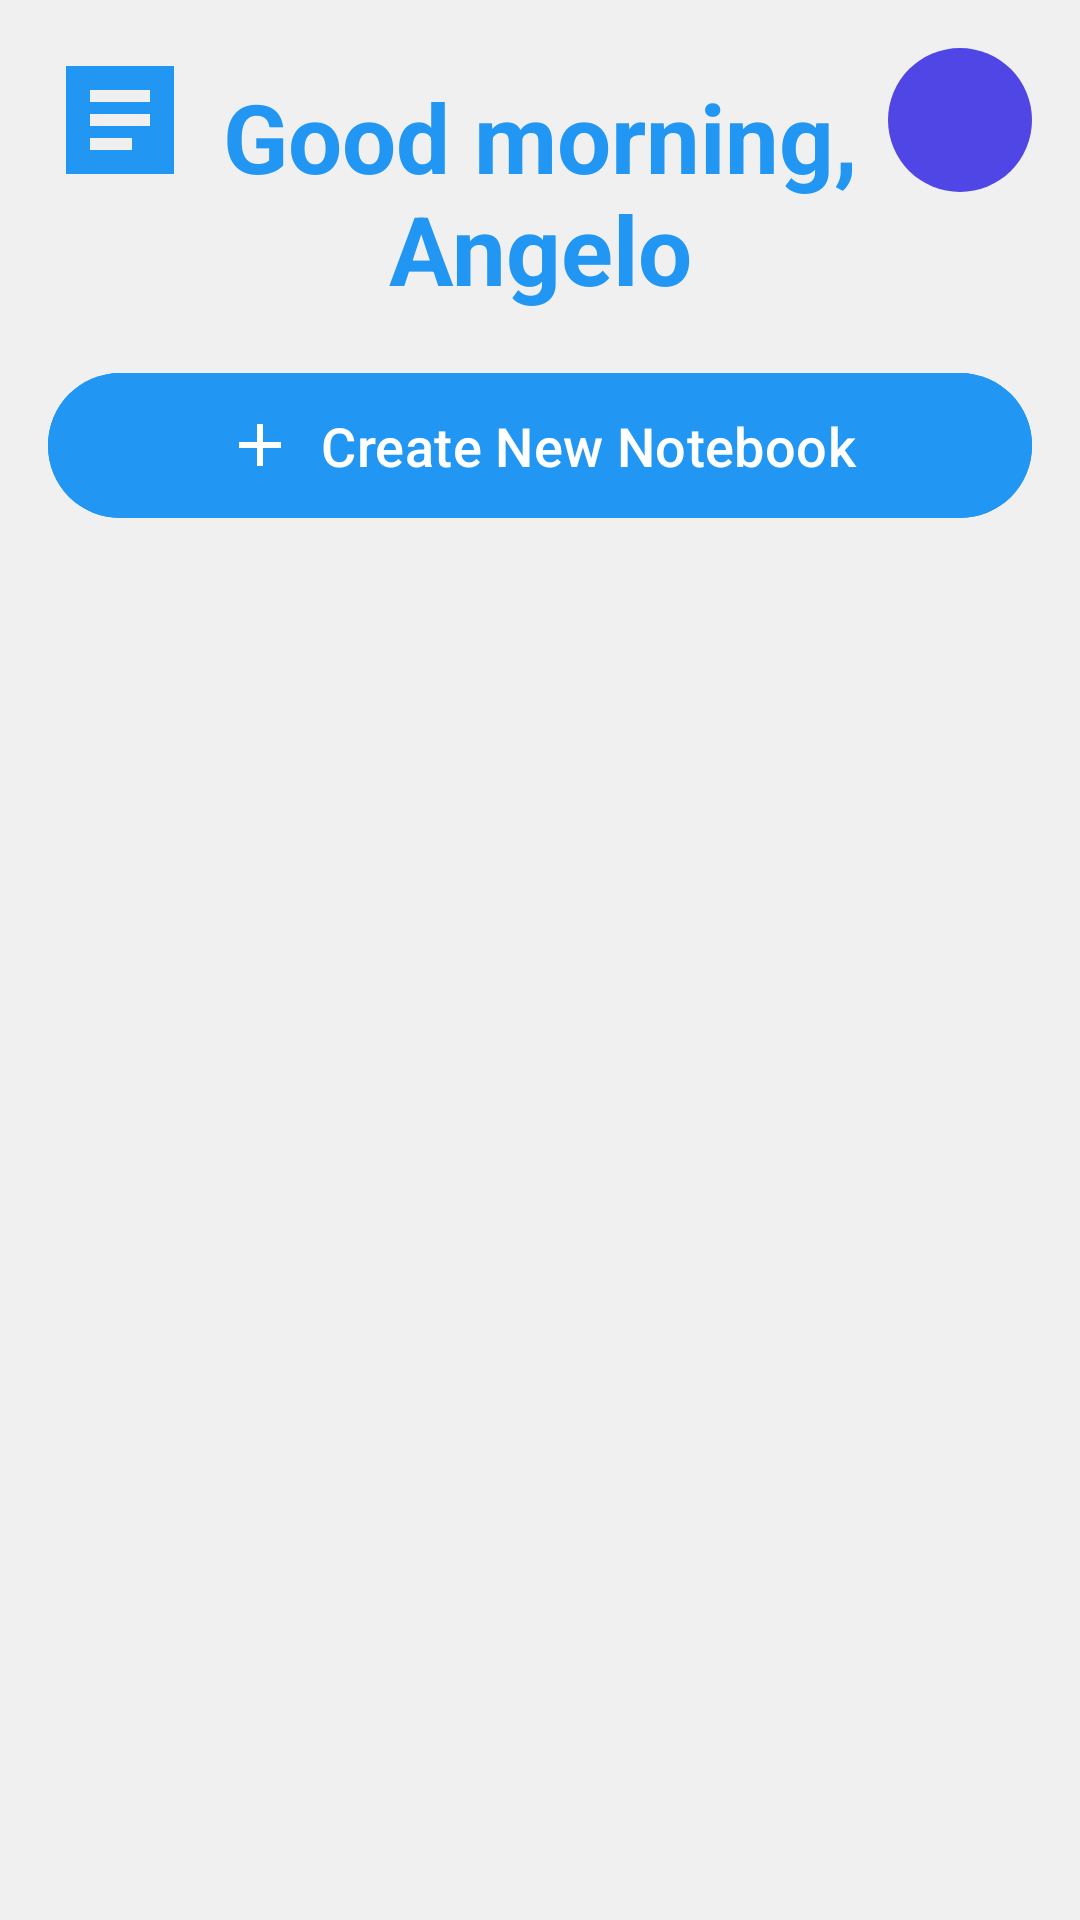

Android layout source for this screen:
<!-- AndroidManifest.xml: application theme Theme.NeuralNotesProject -->
<!-- res/layout/screen_notebooks.xml -->
<?xml version="1.0" encoding="utf-8"?>
<androidx.coordinatorlayout.widget.CoordinatorLayout
    xmlns:android="http://schemas.android.com/apk/res/android"
    xmlns:app="http://schemas.android.com/apk/res-auto"
    xmlns:tools="http://schemas.android.com/tools"
    android:id="@+id/main_container"
    android:layout_width="match_parent"
    android:layout_height="match_parent"
    android:background="#F0F0F0">

    <com.google.android.material.appbar.AppBarLayout
        android:layout_width="match_parent"
        android:layout_height="wrap_content"
        android:background="@android:color/transparent"
        app:elevation="0dp">

        <androidx.constraintlayout.widget.ConstraintLayout
            android:layout_width="match_parent"
            android:layout_height="wrap_content"
            app:layout_scrollFlags="scroll|enterAlways|snap">

            <ImageView
                android:id="@+id/iv_logo"
                android:layout_width="48dp"
                android:layout_height="48dp"
                android:layout_marginStart="16dp"
                android:layout_marginTop="16dp"
                android:src="@drawable/ic_logo_placeholder"
                app:layout_constraintStart_toStartOf="parent"
                app:layout_constraintTop_toTopOf="parent"
                android:contentDescription="@string/content_description_logo" />

            <TextView
                android:id="@+id/tv_greeting"
                android:layout_width="0dp"
                android:layout_height="wrap_content"
                android:layout_marginTop="24dp"
                android:text="@string/greeting_placeholder"
                android:textColor="#2196F3"
                android:textSize="32sp"
                android:textStyle="bold"
                android:textAlignment="center"
                app:layout_constraintEnd_toStartOf="@id/iv_profile_picture"
                app:layout_constraintStart_toEndOf="@id/iv_logo"
                app:layout_constraintTop_toTopOf="parent" />

            <ImageView
                android:id="@+id/iv_profile_picture"
                android:layout_width="48dp"
                android:layout_height="48dp"
                android:layout_marginTop="16dp"
                android:layout_marginEnd="16dp"
                android:background="@drawable/circle_background"
                android:padding="8dp"
                android:src="@drawable/ic_person"
                app:layout_constraintEnd_toEndOf="parent"
                app:layout_constraintTop_toTopOf="parent"
                app:tint="#2196F3" />

        </androidx.constraintlayout.widget.ConstraintLayout>

        <com.google.android.material.button.MaterialButton
            android:id="@+id/btn_new_notebook"
            android:layout_width="match_parent"
            android:layout_height="wrap_content"
            android:layout_marginHorizontal="16dp"
            android:layout_marginTop="16dp"
            android:layout_marginBottom="16dp"
            android:backgroundTint="#2196F3"
            android:text="@string/new_notebook"
            android:textAllCaps="false"
            android:textColor="#FFFFFF"
            android:textSize="18sp"
            android:paddingVertical="12dp"
            app:icon="@drawable/ic_add"
            app:iconGravity="textStart"
            app:iconPadding="8dp"
            app:iconSize="24dp"
            app:iconTint="#FFFFFF"
            app:cornerRadius="24dp" />

    </com.google.android.material.appbar.AppBarLayout>

    <androidx.core.widget.NestedScrollView
        android:layout_width="match_parent"
        android:layout_height="match_parent"
        app:layout_behavior="@string/appbar_scrolling_view_behavior">

        <androidx.recyclerview.widget.RecyclerView
            android:id="@+id/rv_notebooks"
            android:layout_width="match_parent"
            android:layout_height="wrap_content"
            android:layout_marginTop="16dp"
            android:layout_marginHorizontal="16dp"
            app:layoutManager="androidx.recyclerview.widget.LinearLayoutManager"
            tools:listitem="@layout/item_notebook"
            tools:itemCount="3" />

    </androidx.core.widget.NestedScrollView>

</androidx.coordinatorlayout.widget.CoordinatorLayout>
<!-- res/layout/item_notebook.xml (included above) -->
<?xml version="1.0" encoding="utf-8"?>
<androidx.cardview.widget.CardView xmlns:android="http://schemas.android.com/apk/res/android"
    xmlns:app="http://schemas.android.com/apk/res-auto"
    xmlns:tools="http://schemas.android.com/tools"
    android:layout_width="match_parent"
    android:layout_height="wrap_content"
    android:layout_marginHorizontal="16dp"
    android:layout_marginVertical="6dp"
    app:cardCornerRadius="12dp"
    app:cardElevation="0dp"
    app:cardBackgroundColor="@color/surface_dark"
    android:foreground="?android:attr/selectableItemBackground"
    android:clickable="true"
    android:focusable="true">

    <androidx.constraintlayout.widget.ConstraintLayout
        android:layout_width="match_parent"
        android:layout_height="wrap_content"
        android:padding="12dp">

        <FrameLayout
            android:id="@+id/fl_notebook_icon"
            android:layout_width="32dp"
            android:layout_height="32dp"
            android:background="@drawable/notebook_icon_background"
            app:layout_constraintStart_toStartOf="parent"
            app:layout_constraintTop_toTopOf="parent"
            app:layout_constraintBottom_toBottomOf="parent">

            <ImageView
                android:id="@+id/iv_notebook_icon"
                android:layout_width="20dp"
                android:layout_height="20dp"
                android:layout_gravity="center"
                android:src="@drawable/ic_book_open"
                app:tint="@color/primary_text"/>

        </FrameLayout>

        <TextView
            android:id="@+id/tv_notebook_title"
            android:layout_width="0dp"
            android:layout_height="wrap_content"
            android:layout_marginStart="12dp"
            android:layout_marginEnd="8dp"
            android:textColor="#FFFFFF"
            android:textSize="16sp"
            android:textStyle="bold"
            android:alpha="1.0"
            app:layout_constraintStart_toEndOf="@id/fl_notebook_icon"
            app:layout_constraintEnd_toStartOf="@id/iv_more_options"
            app:layout_constraintTop_toTopOf="parent"
            app:layout_constraintBottom_toTopOf="@id/tv_creation_date"
            tools:text="Notebook Title"/>

        <TextView
            android:id="@+id/tv_creation_date"
            android:layout_width="0dp"
            android:layout_height="wrap_content"
            android:layout_marginStart="12dp"
            android:layout_marginEnd="8dp"
            android:textColor="@color/secondary_text"
            android:textSize="14sp"
            app:layout_constraintStart_toEndOf="@id/fl_notebook_icon"
            app:layout_constraintEnd_toStartOf="@id/iv_more_options"
            app:layout_constraintTop_toBottomOf="@id/tv_notebook_title"
            app:layout_constraintBottom_toBottomOf="parent"
            tools:text="Created on May 1, 2024"/>

        <ImageView
            android:id="@+id/iv_more_options"
            android:layout_width="24dp"
            android:layout_height="24dp"
            android:src="@drawable/ic_more"
            android:padding="2dp"
            app:layout_constraintEnd_toEndOf="parent"
            app:layout_constraintTop_toTopOf="parent"
            app:layout_constraintBottom_toBottomOf="parent"
            app:tint="@color/secondary_text"/>

    </androidx.constraintlayout.widget.ConstraintLayout>
</androidx.cardview.widget.CardView>
<!-- resources referenced by this layout -->
<resources>
  <color name="primary_text">#FFFFFF</color>
  <color name="secondary_text">#B3FFFFFF</color>
  <color name="surface_dark">#272727</color>
  <!-- drawable circle_background (drawable) -->
  <?xml version="1.0" encoding="utf-8"?>
  <shape xmlns:android="http://schemas.android.com/apk/res/android"
      android:shape="oval">
      <solid android:color="#4F46E5" />
  </shape>
  <!-- drawable ic_add (drawable) -->
  <vector xmlns:android="http://schemas.android.com/apk/res/android"
      android:width="24dp"
      android:height="24dp"
      android:viewportWidth="24"
      android:viewportHeight="24">
      <path
          android:fillColor="#FF0000"
          android:pathData="M19,13h-6v6h-2v-6H5v-2h6V5h2v6h6v2z"/>
  </vector>
  <!-- drawable ic_book_open (drawable) -->
  <vector xmlns:android="http://schemas.android.com/apk/res/android"
      android:width="24dp"
      android:height="24dp"
      android:viewportWidth="24"
      android:viewportHeight="24">
      <path
          android:fillColor="#FFFFFF"
          android:pathData="M21,5c-1.11,-0.35 -2.33,-0.5 -3.5,-0.5c-1.95,0 -4.05,0.4 -5.5,1.5c-1.45,-1.1 -3.55,-1.5 -5.5,-1.5S2.45,4.9 1,6v14.65c0,0.25 0.25,0.5 0.5,0.5c0.1,0 0.15,-0.05 0.25,-0.05C3.1,20.45 5.05,20 6.5,20c1.95,0 4.05,0.4 5.5,1.5c1.35,-0.85 3.8,-1.5 5.5,-1.5c1.65,0 3.35,0.3 4.75,1.05c0.1,0.05 0.15,0.05 0.25,0.05c0.25,0 0.5,-0.25 0.5,-0.5V6C22.4,5.55 21.75,5.25 21,5zM21,18.5c-1.1,-0.35 -2.3,-0.5 -3.5,-0.5c-1.7,0 -4.15,0.65 -5.5,1.5V8c1.35,-0.85 3.8,-1.5 5.5,-1.5c1.2,0 2.4,0.15 3.5,0.5V18.5z"/>
  </vector>
  <!-- drawable ic_logo_placeholder (drawable) -->
  <vector xmlns:android="http://schemas.android.com/apk/res/android"
      android:width="24dp"
      android:height="24dp"
      android:viewportWidth="24"
      android:viewportHeight="24">
      <path
          android:fillColor="#2196F3"
          android:pathData="M3,3v18h18V3H3zM14,17H7v-2h7V17zM17,13H7v-2h10V13zM17,9H7V7h10V9z"/>
  </vector>
  <!-- drawable ic_more (drawable) -->
  <vector xmlns:android="http://schemas.android.com/apk/res/android"
      android:width="24dp"
      android:height="24dp"
      android:viewportWidth="24"
      android:viewportHeight="24">
      <path
          android:fillColor="#757575"
          android:pathData="M12,8c1.1,0 2,-0.9 2,-2s-0.9,-2 -2,-2 -2,0.9 -2,2 0.9,2 2,2zM12,10c-1.1,0 -2,0.9 -2,2s0.9,2 2,2 2,-0.9 2,-2 -0.9,-2 -2,-2zM12,16c-1.1,0 -2,0.9 -2,2s0.9,2 2,2 2,-0.9 2,-2 -0.9,-2 -2,-2z"/>
  </vector>
  <!-- drawable notebook_icon_background (drawable) -->
  <?xml version="1.0" encoding="utf-8"?>
  <shape xmlns:android="http://schemas.android.com/apk/res/android"
      android:shape="oval">
      <gradient
          android:startColor="@color/gradient_start"
          android:endColor="@color/gradient_end"
          android:angle="135" />
  </shape>
  <string name="content_description_logo">App Logo</string>
  <string name="greeting_placeholder">Good morning, Angelo</string>
  <string name="new_notebook">Create New Notebook</string>
  <style name="Theme.NeuralNotesProject" parent="Base.Theme.NeuralNotesProject" />
  <color name="gradient_start">#6366F1</color>
  <color name="gradient_end">#A855F7</color>
  <style name="Base.Theme.NeuralNotesProject" parent="Theme.Material3.DayNight.NoActionBar">
          
          
      </style>
</resources>
